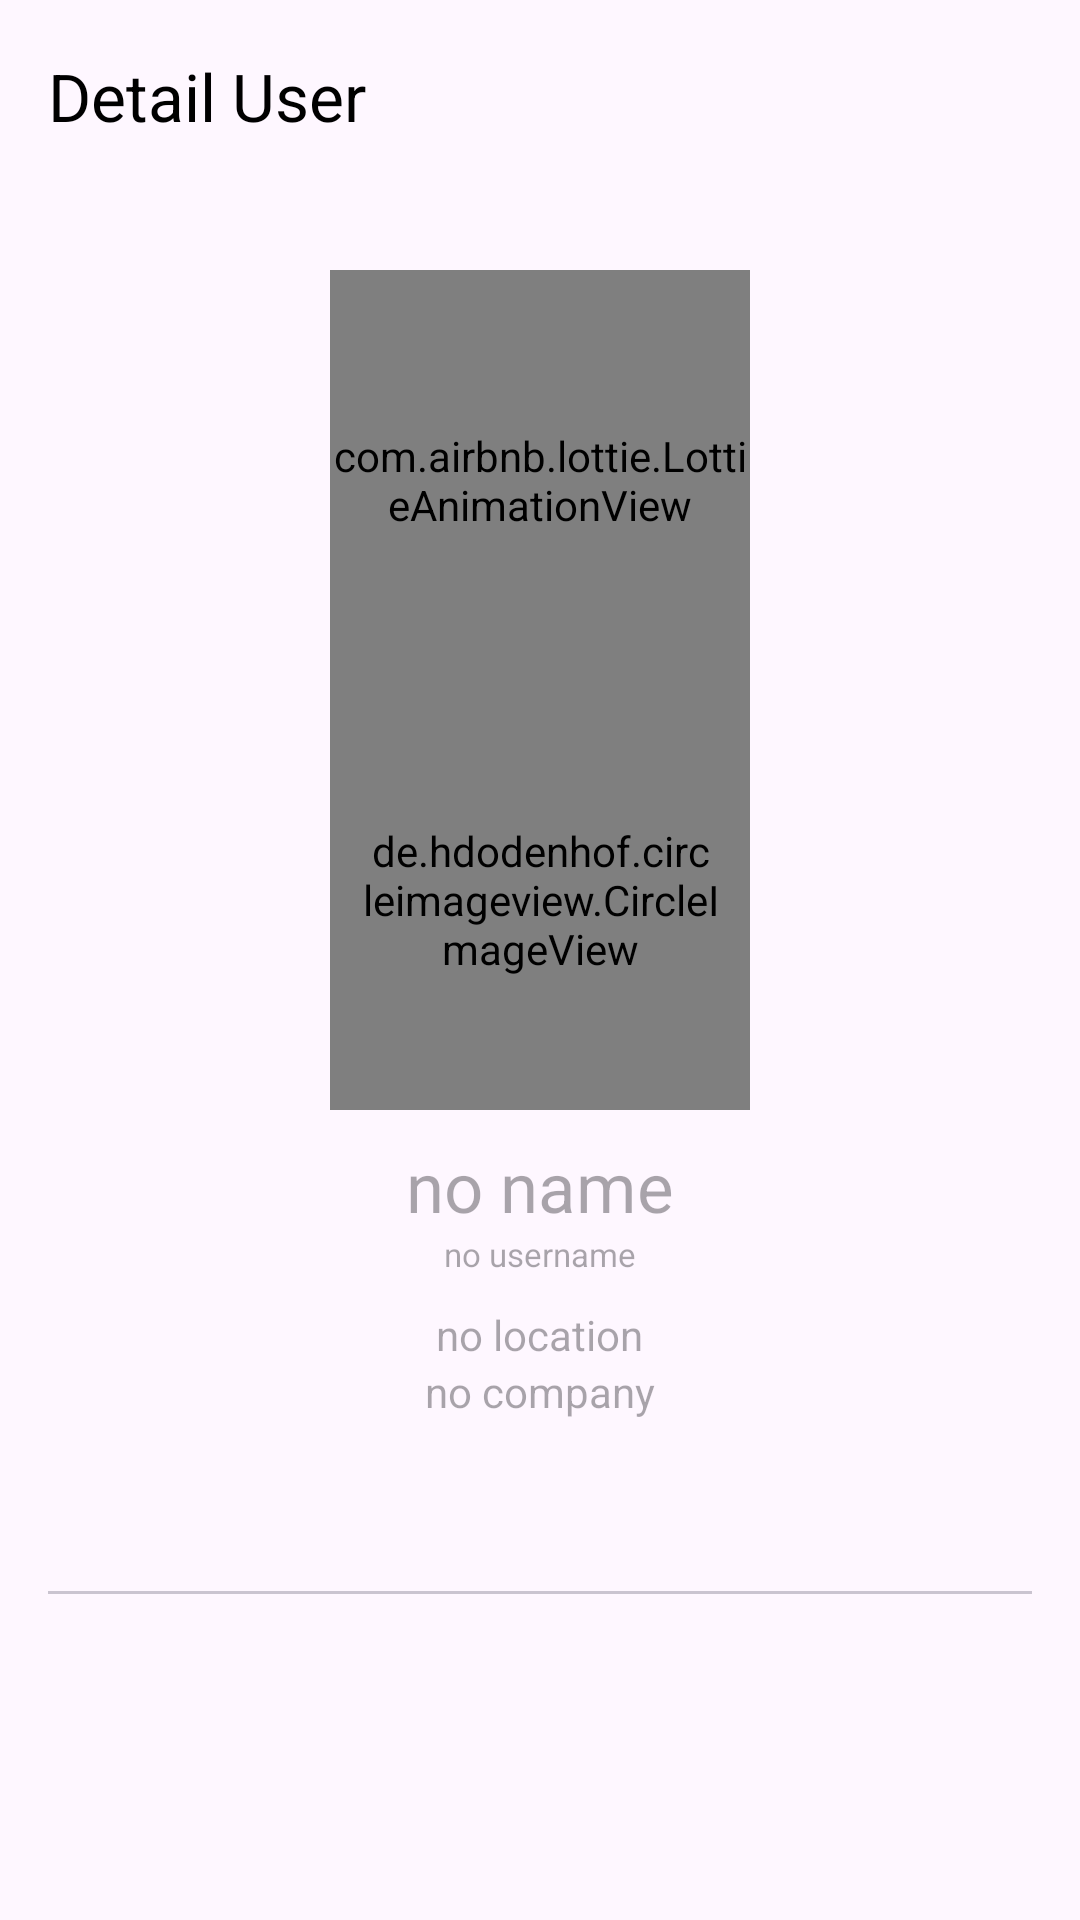

This screen was rendered from an Android layout file. Write that file and the resources it references.
<!-- AndroidManifest.xml: application theme Theme.GitHubUser -->
<!-- res/layout/activity_profile.xml -->
<?xml version="1.0" encoding="utf-8"?>
<androidx.coordinatorlayout.widget.CoordinatorLayout xmlns:android="http://schemas.android.com/apk/res/android"
    xmlns:app="http://schemas.android.com/apk/res-auto"
    xmlns:tools="http://schemas.android.com/tools"
    android:layout_width="match_parent"
    android:layout_height="match_parent"
    tools:context=".ui.MainActivity">

    <com.google.android.material.appbar.AppBarLayout
        android:layout_width="match_parent"
        android:layout_height="wrap_content">

        <androidx.appcompat.widget.Toolbar
            android:id="@+id/topAppBar"
            android:layout_width="match_parent"
            android:layout_height="?attr/actionBarSize"
            app:title="@string/detail_user" />

    </com.google.android.material.appbar.AppBarLayout>

    <androidx.constraintlayout.widget.ConstraintLayout
        android:layout_width="match_parent"
        android:layout_height="match_parent"
        android:layout_marginTop="?attr/actionBarSize"
        android:padding="16dp">

        <LinearLayout
            android:id="@+id/header"
            android:layout_width="match_parent"
            android:layout_height="wrap_content"
            android:orientation="vertical"
            android:gravity="center"
            android:layout_marginTop="10dp"
            android:layout_marginBottom="10dp"
            app:layout_constraintTop_toTopOf="parent"
            app:layout_constraintStart_toStartOf="parent"
            app:layout_constraintEnd_toEndOf="parent"
            app:layout_constraintBottom_toTopOf="@+id/tabs">

            <com.airbnb.lottie.LottieAnimationView
                android:id="@+id/github_loading"
                android:layout_width="140dp"
                android:layout_height="140dp"
                app:lottie_autoPlay="true"
                app:lottie_loop="true"
                app:layout_constraintStart_toStartOf="parent"
                app:layout_constraintTop_toTopOf="parent"
                app:layout_constraintEnd_toEndOf="parent"
                app:layout_constraintBottom_toBottomOf="parent" />

            <de.hdodenhof.circleimageview.CircleImageView
                android:id="@+id/imageView"
                android:padding="10dp"
                android:layout_marginBottom="10dp"
                android:layout_width="140dp"
                android:layout_height="140dp" />

            <TextView
                android:id="@+id/name"
                android:hint="@string/placeholder_name"
                android:layout_width="match_parent"
                android:layout_height="wrap_content"
                android:textSize="23sp"
                android:textAlignment="center" />

            <TextView
                android:id="@+id/username"
                android:hint="@string/placeholder_username"
                android:layout_width="match_parent"
                android:layout_height="wrap_content"
                android:layout_marginBottom="10dp"
                android:textSize="11sp"
                android:textAlignment="center" />

            <LinearLayout
                android:layout_width="match_parent"
                android:layout_height="wrap_content"
                android:layout_marginBottom="10dp"
                android:orientation="vertical"
                android:gravity="center">

                <TextView
                    android:id="@+id/location"
                    android:hint="@string/placeholder_location"
                    android:layout_width="wrap_content"
                    android:layout_height="wrap_content"
                    android:textAlignment="center" />

                <TextView
                    android:id="@+id/company"
                    android:hint="@string/placeholder_company"
                    android:layout_width="wrap_content"
                    android:layout_height="wrap_content"
                    android:textAlignment="center" />

            </LinearLayout>

        </LinearLayout>

        <com.google.android.material.tabs.TabLayout
            android:id="@+id/tabs"
            android:layout_width="match_parent"
            android:layout_height="wrap_content"
            app:layout_constraintTop_toBottomOf="@+id/header" />

        <androidx.viewpager2.widget.ViewPager2
            android:id="@+id/view_pager"
            android:layout_width="0dp"
            android:layout_height="0dp"
            app:layout_constraintTop_toBottomOf="@+id/tabs"
            app:layout_constraintBottom_toBottomOf="parent"
            app:layout_constraintStart_toStartOf="parent"
            app:layout_constraintEnd_toEndOf="parent" />

    </androidx.constraintlayout.widget.ConstraintLayout>

</androidx.coordinatorlayout.widget.CoordinatorLayout>
<!-- resources referenced by this layout -->
<resources>
  <string name="detail_user">Detail User</string>
  <string name="placeholder_company">no company</string>
  <string name="placeholder_location">no location</string>
  <string name="placeholder_name">no name</string>
  <string name="placeholder_username">no username</string>
  <style name="Theme.GitHubUser" parent="Base.Theme.GitHubUser" />
  <style name="Base.Theme.GitHubUser" parent="Theme.Material3.DayNight.NoActionBar">
          
          <item name="colorPrimary">@color/black</item>
          <item name="android:statusBarColor">@color/black</item>
          <item name="android:textColor">@color/black</item>
          <item name="android:textColorPrimary">@color/black</item>
          <item name="colorOnPrimary">@color/black</item>
      </style>
  <!-- not gathered from this repository: default colours our renderer supplied (Android Studio template values) -->
  <color name="black">#FF000000</color>
</resources>
